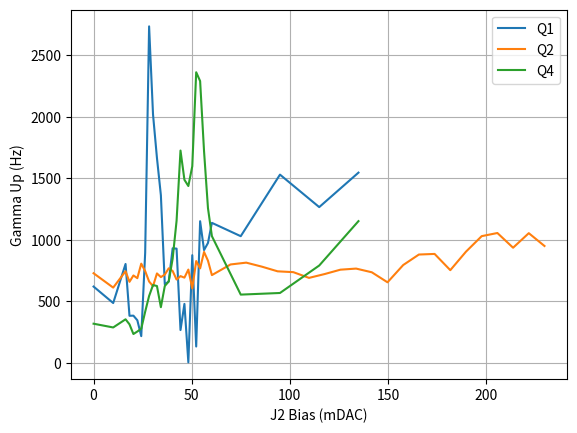

Reproduce this figure in Python.
import matplotlib.pyplot as plt

J2_Bias_Q1=[0.,10.,16.3,18.3,20.3,22.3,24.3,26.3,28.3,30.3,32.299,34.3,36.3,38.3,40.3,42.3,44.3,46.3,48.3,50.3,52.3,54.3,56.3,58.3,60.3,75.,95.,115.,135.]
J2_Bias_Q2=[0.,10.,16.3,18.3,20.3,22.3,24.3,26.3,28.3,30.3,32.3,34.3,36.3,38.3,40.3,42.3,44.3,46.3,48.3,50.3,52.3,54.3,56.3,58.3,60.3,69.8,77.8,85.8,93.8,101.8,109.8,117.8,125.8,133.8,141.8,149.8,157.8,165.8,173.8,181.8,189.8,197.8,205.8,213.8,221.8,229.8]
J2_Bias_Q4=[0.,10.,16.3,18.3,20.3,22.3,24.3,26.3,28.3,30.3,32.3,34.3,36.3,38.3,40.3,42.3,44.3,46.3,48.3,50.3,52.3,54.3,56.3,58.3,60.3,75.,95.,115.,135.]

GammaUp_J2_Q1=[620.06271367129727,486.28819168680991,803.79217967466161,382.54058378065713,383.73491840100388,346.31379955728494,217.3213483178435,895.6668854731837,2734.5448125975386,2018.0637128831236,1665.3347480015684,1362.6115821806579,638.50922293873703,661.12685980153572,931.06060016038793,928.4776393442952,266.7540832304777,479.19944882751031,4.175183311581792,875.03911456865535,132.91861998337484,1151.2226771675164,916.51746771821774,974.27745173252072,1137.866984543736,1029.424648024712,1529.685704287929,1265.846108139408,1545.9106064112959]
GammaUp_J2_Q2=[728.2991087662466,611.68087776064499,744.51646549248994,658.6689067591509,710.27740345944937,688.36884099984673,806.32622104366328,745.68883838369015,661.1472588586762,623.38267635995396,726.76669249226052,697.10555257389763,717.34766431599758,768.52523086415727,746.58231426355098,676.93799796408416,704.94976055083328,692.60863019209603,758.13492884922107,604.87428388801698,827.42386908184699,767.86002219405646,901.40147935891571,830.48037026857457,713.20230843088143,799.72626787370984,814.49984230310019,781.73780844367798,743.95373454809271,737.17645030618007,690.64958562175173,721.93425419078983,757.3131120613275,766.20440507909825,736.13164448585155,654.71819957590105,795.05546009990144,880.39668901132461,885.27702893657681,753.3596055405385,903.890771918572,1029.7893111252392,1055.3094148352859,935.79253201024903,1053.951018360978,949.86580693625842]
GammaUp_J2_Q4=[318.26580567626922,287.77334170308637,354.10682564744246,313.39185860757846,234.53236931771517,254.78879083313703,277.76428761778965,415.85933208049374,543.63579805084385,632.49660686550851,624.5424275627762,452.34042406253849,624.71705885638073,661.50179820656183,846.31747171572363,1154.5375613630167,1725.4187578916014,1487.7357986784639,1437.1869416057789,1597.4940397727939,2361.619594593772,2290.1284249353098,1720.2590343390984,1257.2521123538882,1029.8294330180977,554.73814545057451,567.92944517475473,791.10252874960486,1151.8294355306857]

plt.plot(J2_Bias_Q1, GammaUp_J2_Q1, label='Q1')
plt.plot(J2_Bias_Q2, GammaUp_J2_Q2, label='Q2')
plt.plot(J2_Bias_Q4, GammaUp_J2_Q4, label='Q4')
plt.xlabel('J2 Bias (mDAC)')
plt.ylabel('Gamma Up (Hz)')
# plt.yscale('log')
plt.grid()
plt.legend()
plt.show()